Labelled photos from "datasets", an image-classification folder in peterhsu2018/AIA_project. The possible labels are: abnormal, normal.

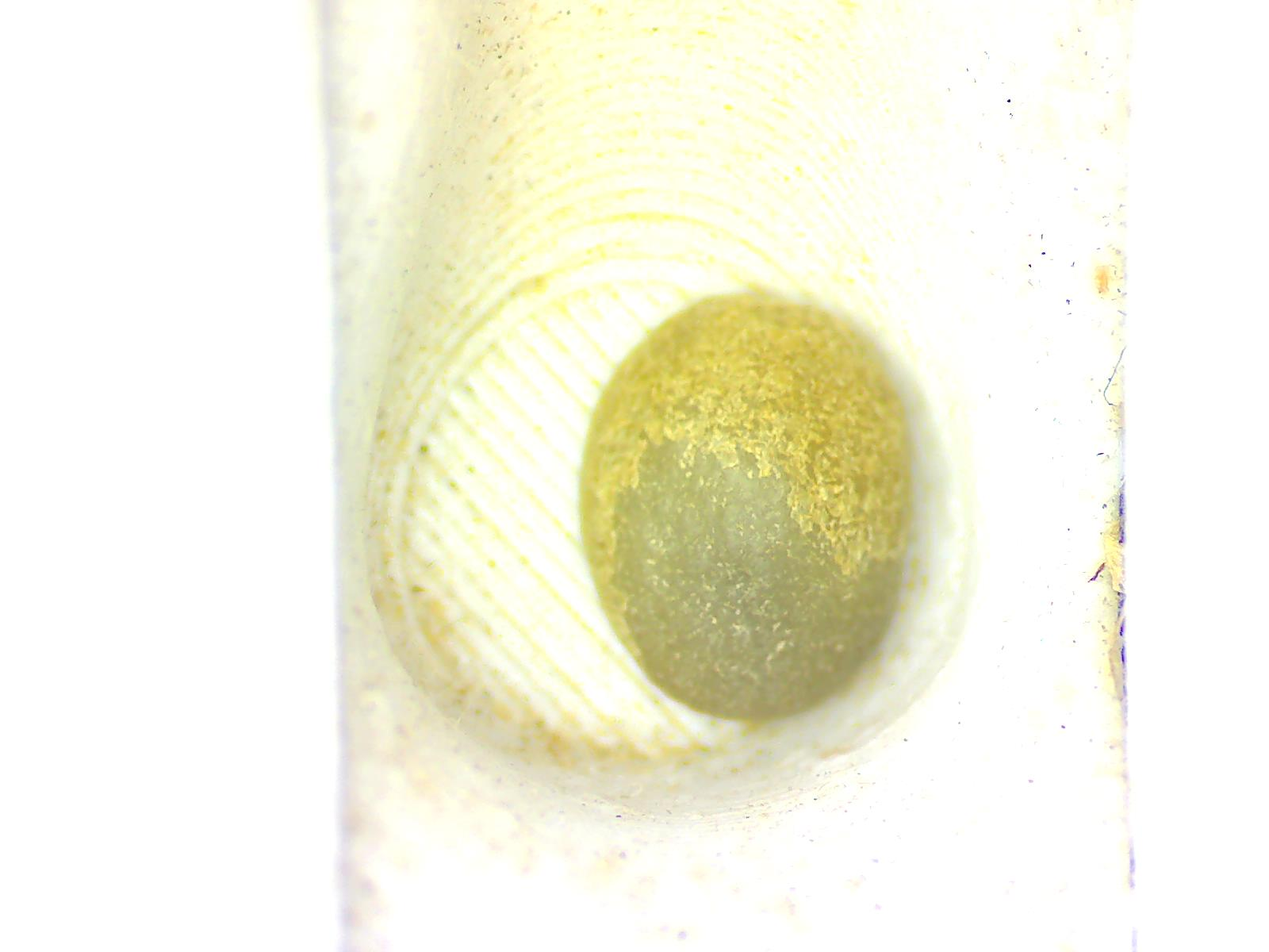
Label: normal

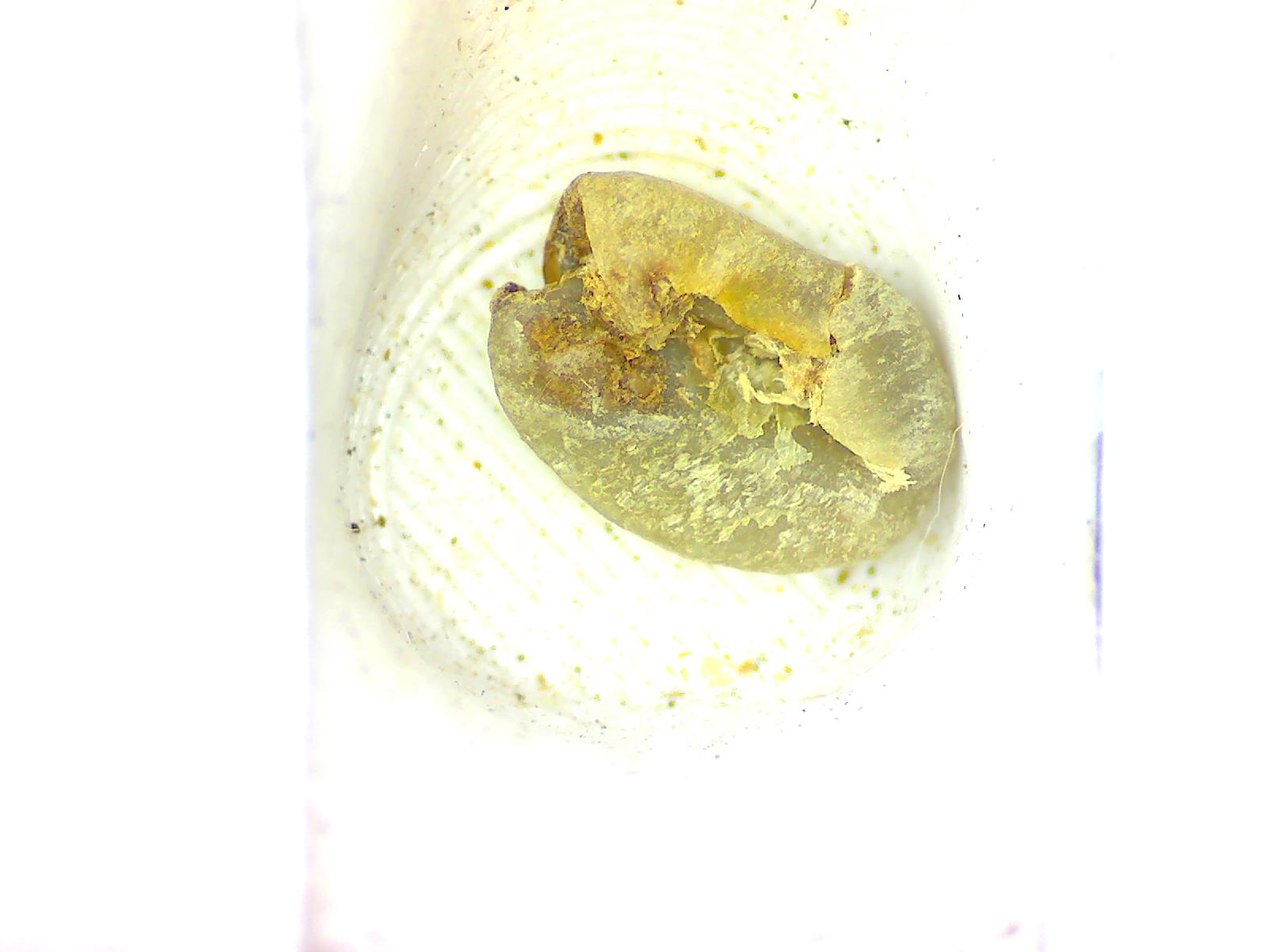
Label: abnormal

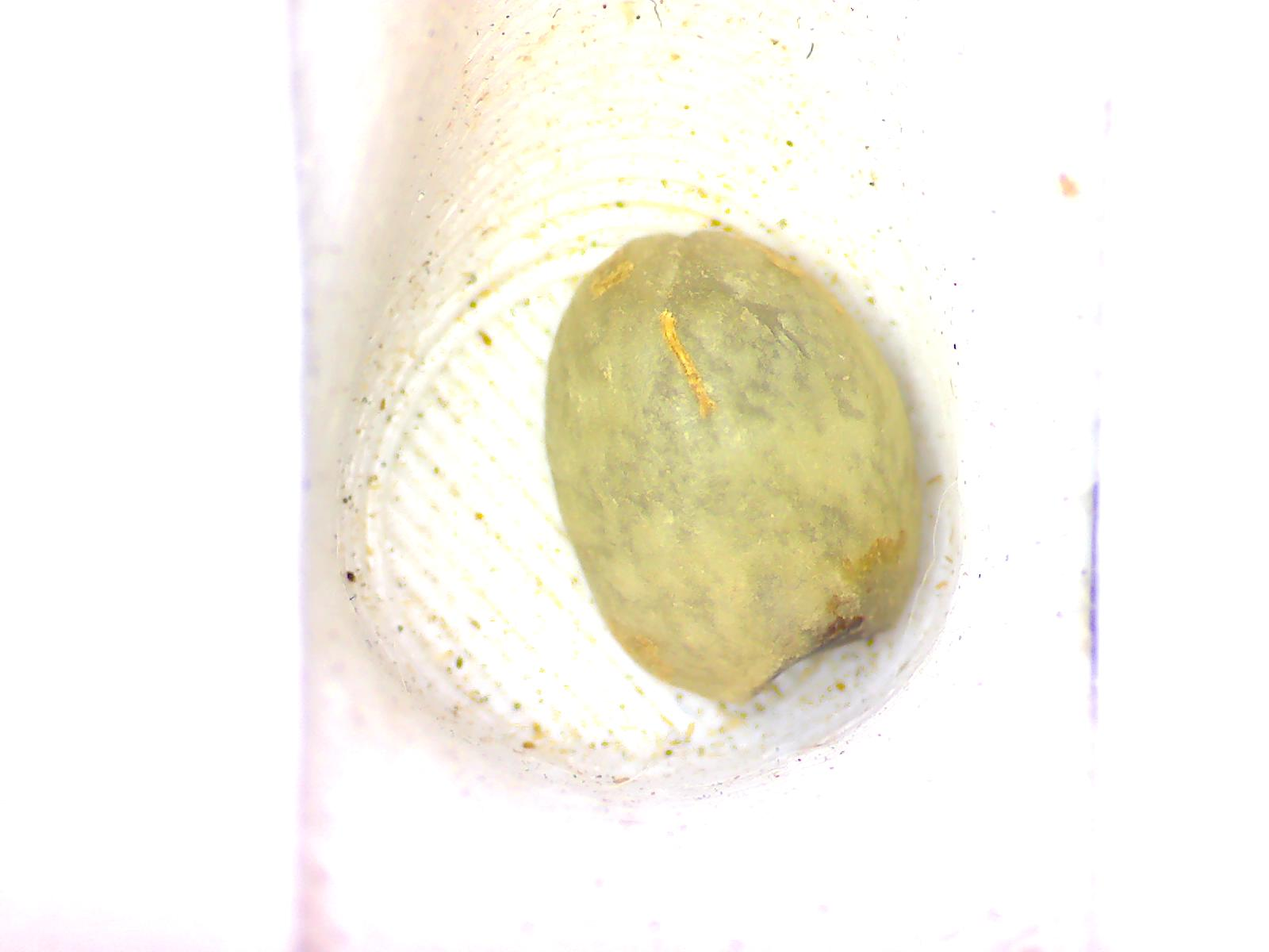
Label: abnormal

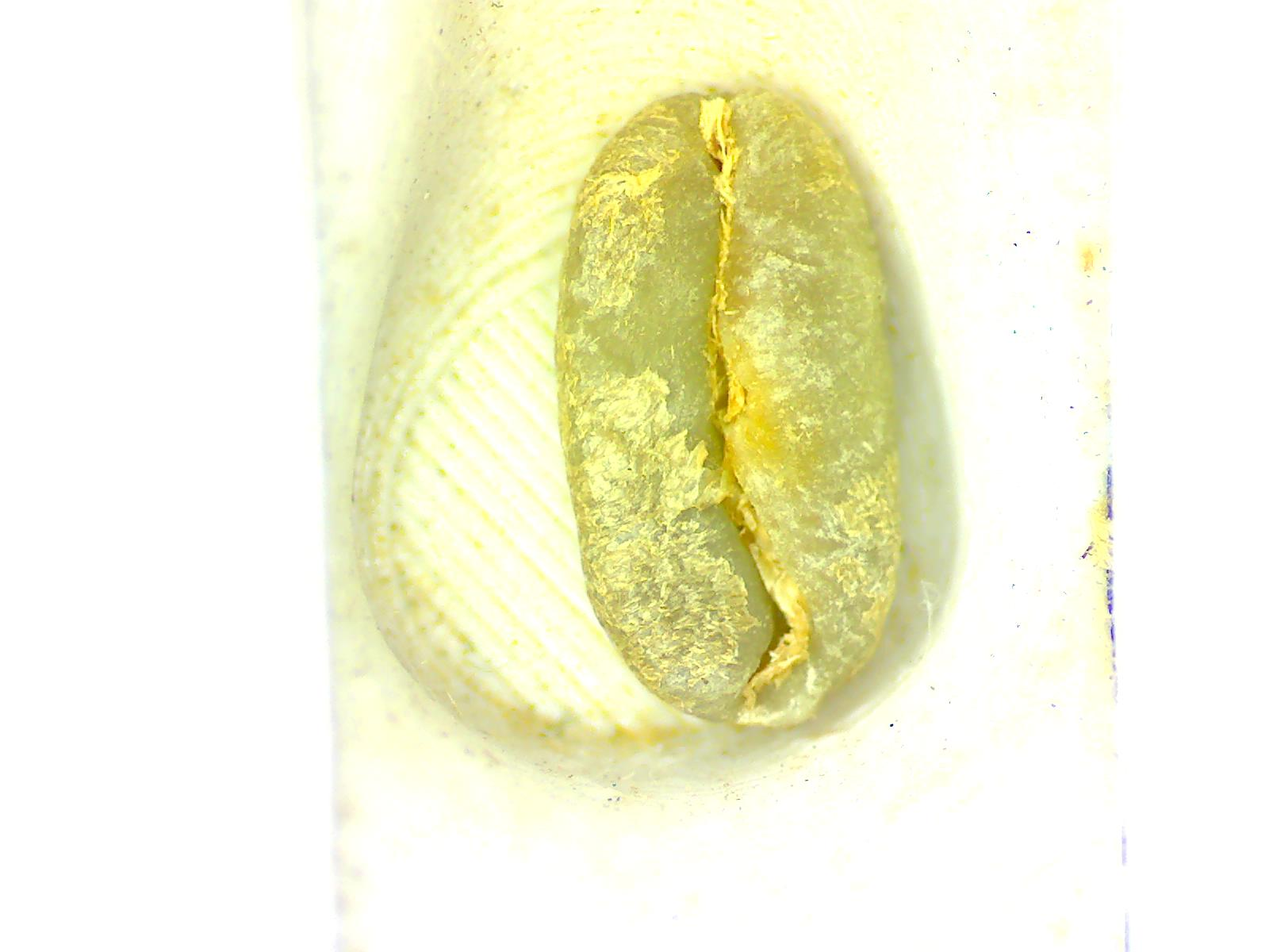
Label: normal

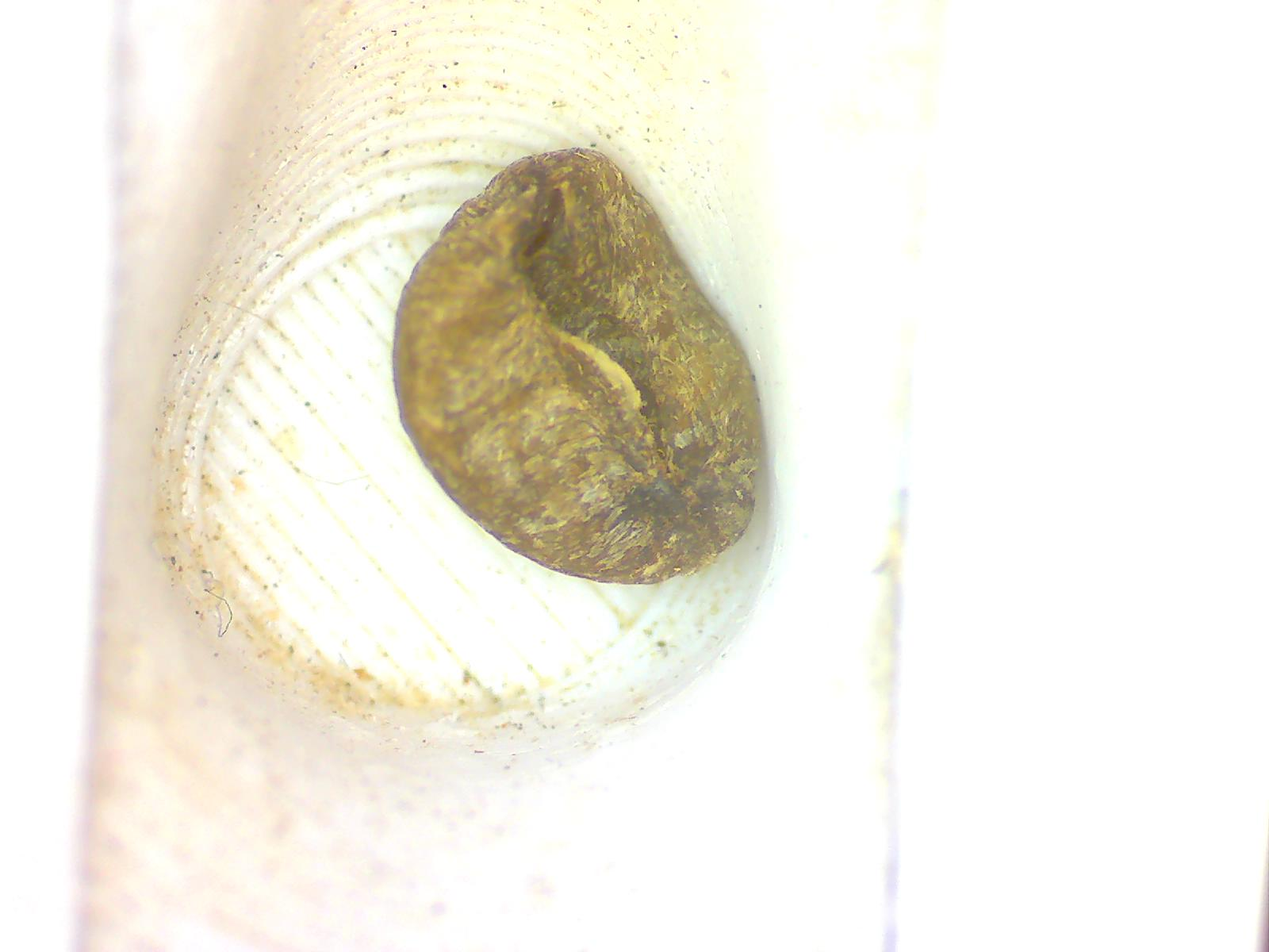
Label: abnormal

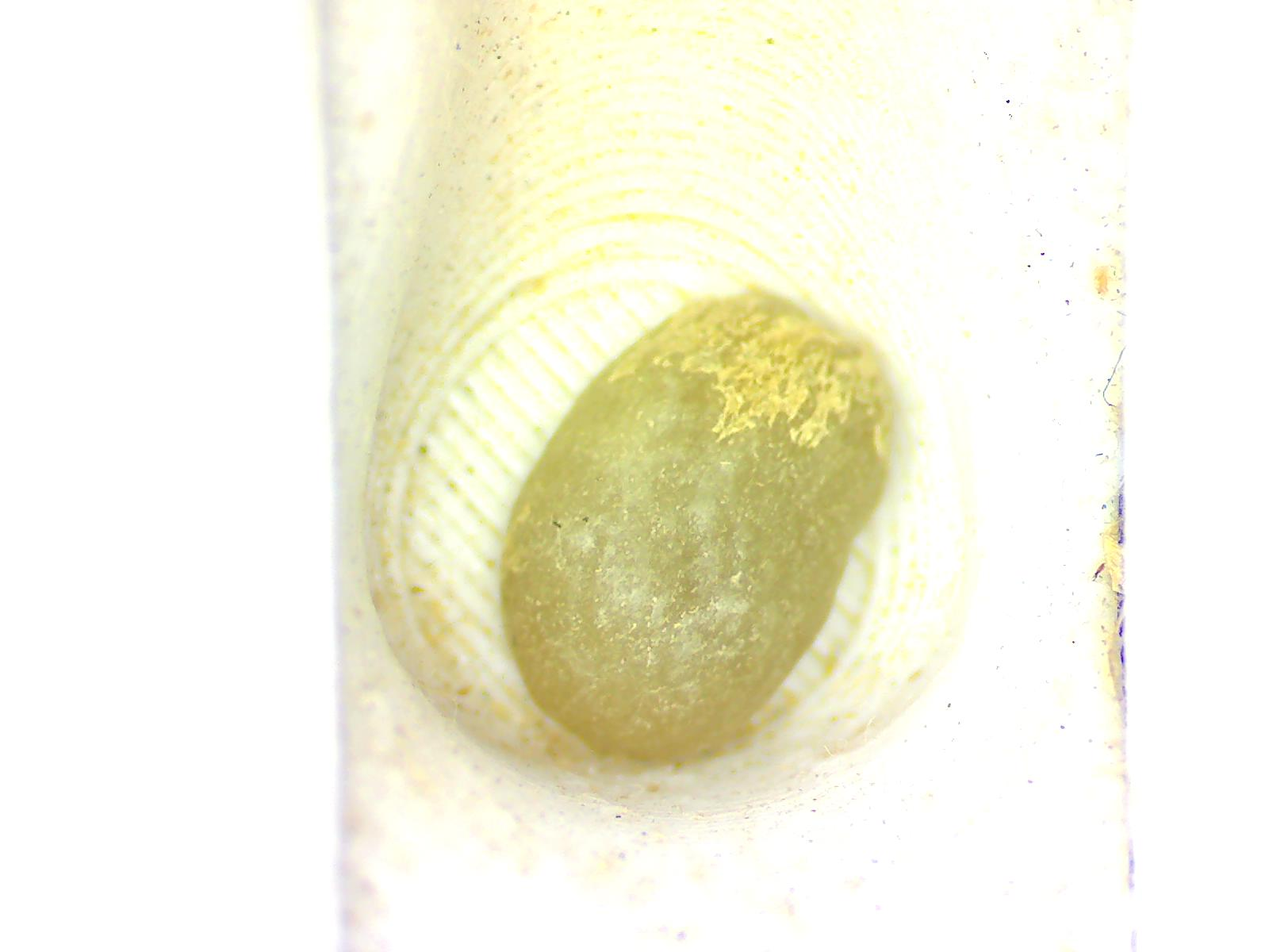
Label: normal
